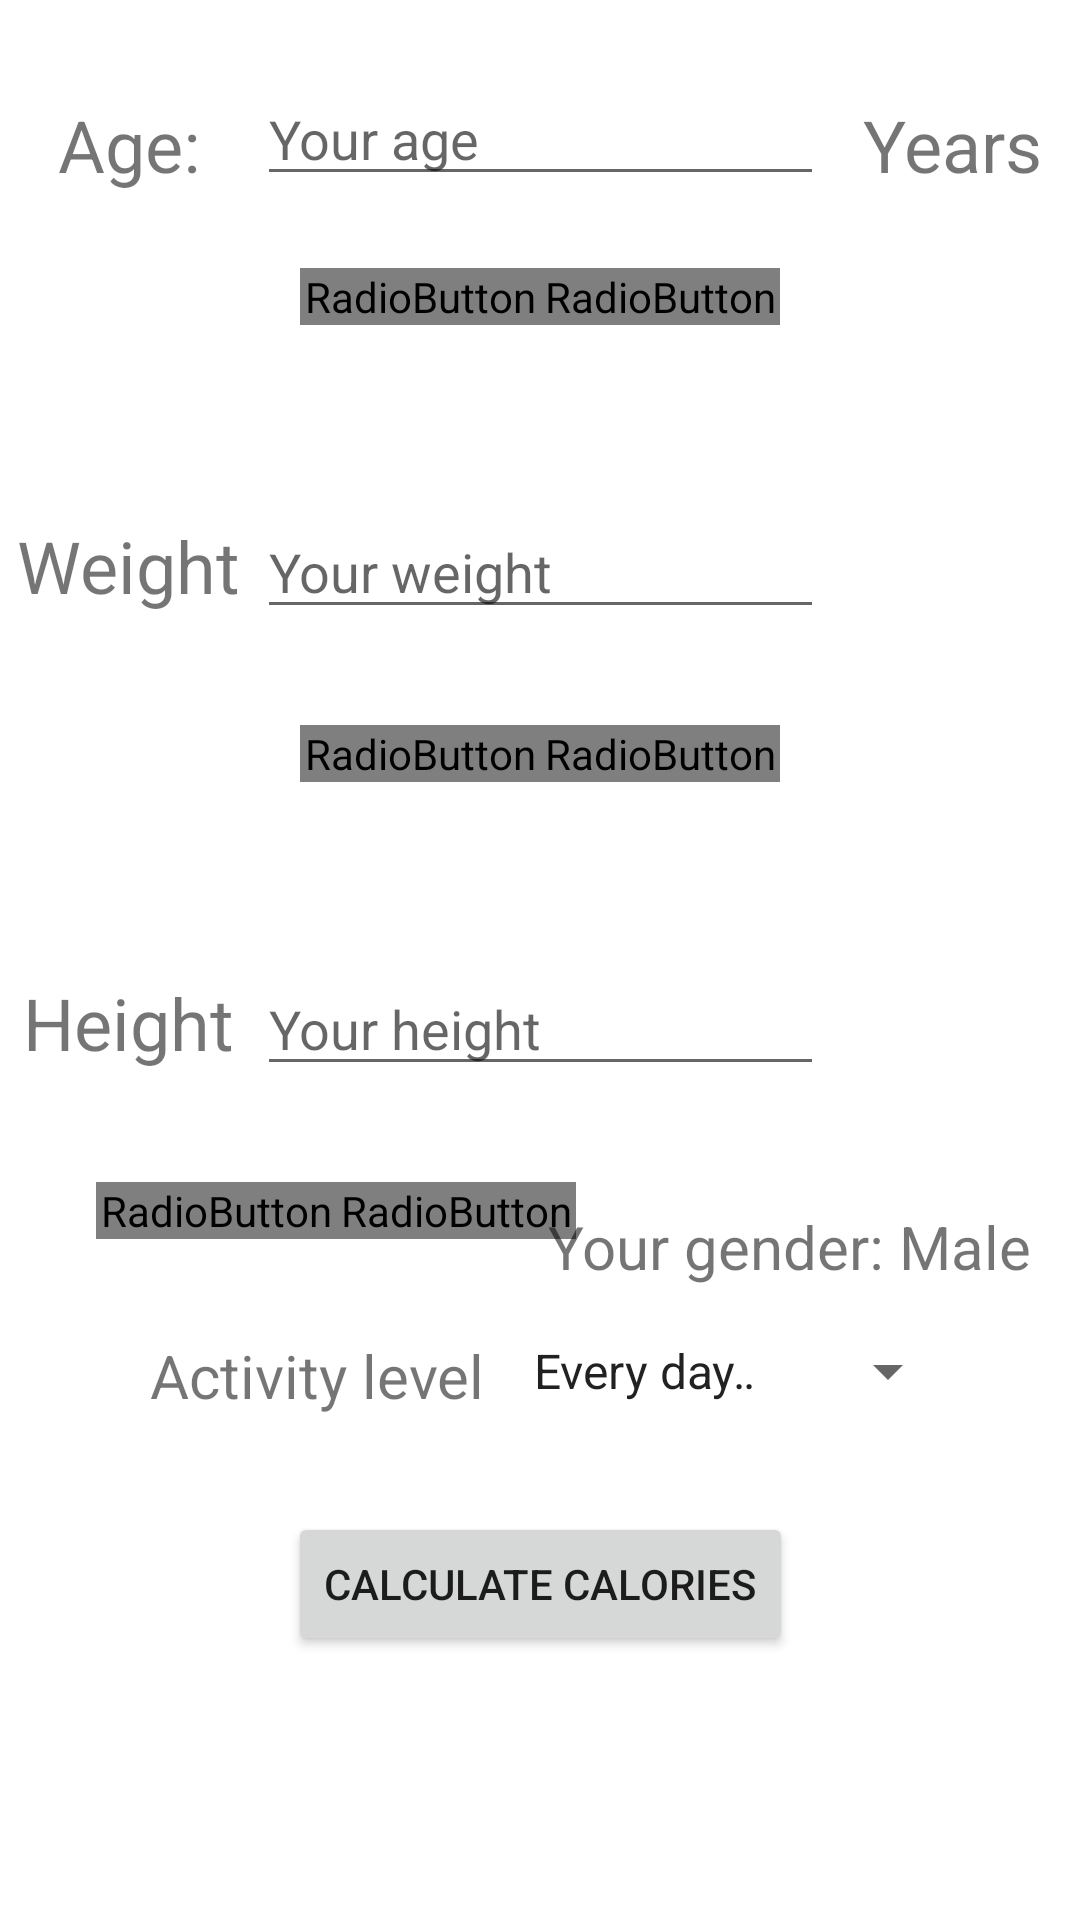

Produce the Android XML layout that renders to this screen, including the resource entries it uses.
<!-- AndroidManifest.xml: application theme Theme.JavaFirstTry -->
<!-- res/layout/activity_calories_calculator.xml -->
<?xml version="1.0" encoding="utf-8"?>
<androidx.constraintlayout.widget.ConstraintLayout xmlns:android="http://schemas.android.com/apk/res/android"
    xmlns:app="http://schemas.android.com/apk/res-auto"
    xmlns:tools="http://schemas.android.com/tools"
    android:layout_width="match_parent"
    android:layout_height="match_parent"
    tools:context=".CaloriesCalculator">

    <EditText
        android:id="@+id/calculatorAge"
        android:layout_width="wrap_content"
        android:layout_height="wrap_content"
        android:layout_marginTop="24dp"
        android:ems="9"
        android:hint="Your age"
        android:inputType="textPersonName"
        app:layout_constraintEnd_toEndOf="parent"
        app:layout_constraintStart_toStartOf="parent"
        app:layout_constraintTop_toTopOf="parent" />

    <EditText
        android:id="@+id/calculatorWeight"
        android:layout_width="wrap_content"
        android:layout_height="wrap_content"
        android:layout_marginTop="60dp"
        android:ems="9"
        android:hint="Your weight"
        android:inputType="textPersonName"
        app:layout_constraintEnd_toEndOf="parent"
        app:layout_constraintStart_toStartOf="parent"
        app:layout_constraintTop_toBottomOf="@+id/radioWeight" />

    <EditText
        android:id="@+id/calculatorHeight"
        android:layout_width="wrap_content"
        android:layout_height="wrap_content"
        android:layout_marginTop="60dp"
        android:ems="9"
        android:hint="Your height"
        android:inputType="textPersonName"
        app:layout_constraintEnd_toEndOf="parent"
        app:layout_constraintStart_toStartOf="parent"
        app:layout_constraintTop_toBottomOf="@+id/radioHeight" />

    <RadioGroup
        android:id="@+id/radioWeight"
        android:layout_width="wrap_content"
        android:layout_height="wrap_content"
        android:layout_marginTop="24dp"
        android:orientation="horizontal"
        app:layout_constraintEnd_toEndOf="parent"
        app:layout_constraintStart_toStartOf="parent"
        app:layout_constraintTop_toBottomOf="@+id/calculatorAge">

        <RadioButton
            android:id="@+id/radioLBS"
            android:layout_width="80dp"
            android:layout_height="wrap_content"
            android:background="@drawable/radio_flat_selector"
            android:button="@android:color/transparent"
            android:checked="true"
            android:gravity="center"
            android:text="Lbs"
            android:textColor="@drawable/radio_flat_text_selector" />

        <RadioButton
            android:id="@+id/radioKGS"
            android:layout_width="80dp"
            android:layout_height="wrap_content"
            android:background="@drawable/radio_flat_selector"
            android:button="@android:color/transparent"
            android:gravity="center"
            android:text="Kgs"
            android:textColor="@drawable/radio_flat_text_selector" />
    </RadioGroup>

    <RadioGroup
        android:id="@+id/radioHeight"
        android:layout_width="wrap_content"
        android:layout_height="wrap_content"
        android:layout_marginTop="32dp"
        android:orientation="horizontal"
        app:layout_constraintEnd_toEndOf="parent"
        app:layout_constraintStart_toStartOf="parent"
        app:layout_constraintTop_toBottomOf="@+id/calculatorWeight">

        <RadioButton
            android:id="@+id/radioFeet"
            android:layout_width="80dp"
            android:layout_height="wrap_content"
            android:background="@drawable/radio_flat_selector"
            android:button="@android:color/transparent"
            android:gravity="center"
            android:text="Feet/Inches"
            android:textColor="@drawable/radio_flat_text_selector" />

        <RadioButton
            android:id="@+id/radioCms"
            android:layout_width="80dp"
            android:layout_height="wrap_content"
            android:background="@drawable/radio_flat_selector"
            android:button="@android:color/transparent"
            android:checked="true"
            android:gravity="center"
            android:text="Cms"
            android:textColor="@drawable/radio_flat_text_selector" />

    </RadioGroup>

    <TextView
        android:id="@+id/textView3"
        android:layout_width="wrap_content"
        android:layout_height="wrap_content"
        android:layout_marginTop="32dp"
        android:text="Age:"
        android:textSize="24sp"
        app:layout_constraintEnd_toStartOf="@+id/calculatorAge"
        app:layout_constraintStart_toStartOf="parent"
        app:layout_constraintTop_toTopOf="parent" />

    <TextView
        android:id="@+id/textView4"
        android:layout_width="wrap_content"
        android:layout_height="wrap_content"
        android:layout_marginTop="32dp"
        android:text="Years"
        android:textSize="24sp"
        app:layout_constraintEnd_toEndOf="parent"
        app:layout_constraintStart_toEndOf="@+id/calculatorAge"
        app:layout_constraintTop_toTopOf="parent" />

    <TextView
        android:id="@+id/textView5"
        android:layout_width="wrap_content"
        android:layout_height="wrap_content"
        android:layout_marginTop="64dp"
        android:text="Height"
        android:textSize="24sp"
        app:layout_constraintEnd_toStartOf="@+id/calculatorHeight"
        app:layout_constraintStart_toStartOf="parent"
        app:layout_constraintTop_toBottomOf="@+id/radioHeight" />

    <TextView
        android:id="@+id/textView6"
        android:layout_width="wrap_content"
        android:layout_height="wrap_content"
        android:layout_marginTop="64dp"
        android:text="Weight"
        android:textSize="24sp"
        app:layout_constraintEnd_toStartOf="@+id/calculatorWeight"
        app:layout_constraintStart_toStartOf="parent"
        app:layout_constraintTop_toBottomOf="@+id/radioWeight" />

    <TextView
        android:id="@+id/heightMeasure"
        android:layout_width="wrap_content"
        android:layout_height="wrap_content"
        android:layout_marginTop="64dp"
        android:textSize="24sp"
        app:layout_constraintEnd_toEndOf="parent"
        app:layout_constraintStart_toEndOf="@+id/calculatorHeight"
        app:layout_constraintTop_toBottomOf="@+id/radioHeight" />

    <RadioGroup
        android:id="@+id/radioGender"
        android:layout_width="wrap_content"
        android:layout_height="wrap_content"
        android:layout_marginStart="32dp"
        android:layout_marginTop="32dp"
        android:orientation="horizontal"
        app:layout_constraintStart_toStartOf="parent"
        app:layout_constraintTop_toBottomOf="@+id/calculatorHeight">

        <RadioButton
            android:id="@+id/calRadioMale"
            android:layout_width="80dp"
            android:layout_height="wrap_content"
            android:background="@drawable/radio_flat_selector"
            android:button="@android:color/transparent"
            android:checked="true"
            android:gravity="center"
            android:text="Male"
            android:textColor="@drawable/radio_flat_text_selector" />

        <RadioButton
            android:id="@+id/calRadioFemale"
            android:layout_width="80dp"
            android:layout_height="wrap_content"
            android:background="@drawable/radio_flat_selector"
            android:button="@android:color/transparent"
            android:gravity="center"
            android:text="Female"
            android:textColor="@drawable/radio_flat_text_selector" />

    </RadioGroup>

    <Button
        android:id="@+id/calculateCalories"
        android:layout_width="wrap_content"
        android:layout_height="wrap_content"
        android:layout_marginTop="32dp"
        android:text="Calculate Calories"
        app:layout_constraintEnd_toEndOf="parent"
        app:layout_constraintStart_toStartOf="parent"
        app:layout_constraintTop_toBottomOf="@+id/textView7" />

    <TextView
        android:id="@+id/weightMeasure"
        android:layout_width="wrap_content"
        android:layout_height="wrap_content"
        android:layout_marginTop="64dp"
        android:textSize="24sp"
        app:layout_constraintEnd_toEndOf="parent"
        app:layout_constraintStart_toEndOf="@+id/calculatorWeight"
        app:layout_constraintTop_toBottomOf="@+id/radioWeight" />

    <TextView
        android:id="@+id/genderMeasure"
        android:layout_width="wrap_content"
        android:layout_height="wrap_content"
        android:layout_marginTop="40dp"
        android:layout_marginEnd="16dp"
        android:text="Your gender: Male"
        android:textSize="20sp"
        app:layout_constraintEnd_toEndOf="parent"
        app:layout_constraintTop_toBottomOf="@+id/calculatorHeight" />

    <Spinner
        android:id="@+id/humanActivities"
        android:layout_width="150dp"
        android:layout_height="wrap_content"
        android:layout_marginTop="32dp"
        android:entries="@array/human_activities"
        android:layout_marginEnd="40dp"
        app:layout_constraintEnd_toEndOf="parent"
        app:layout_constraintTop_toBottomOf="@+id/radioGender" />

    <TextView
        android:id="@+id/textView7"
        android:layout_width="wrap_content"
        android:layout_height="wrap_content"
        android:layout_marginStart="50dp"
        android:layout_marginTop="32dp"
        android:text="Activity level"
        android:textSize="20sp"
        app:layout_constraintStart_toStartOf="parent"
        app:layout_constraintTop_toBottomOf="@+id/radioGender" />

</androidx.constraintlayout.widget.ConstraintLayout>
<!-- resources referenced by this layout -->
<resources>
  <string-array name="human_activities">
          <item>Every day 30 minutes</item>
          <item>3 days in week</item>
          <item>1 day in week</item>
          <item>Lazy person</item>
      </string-array>
  <style name="Theme.JavaFirstTry" parent="Theme.MaterialComponents.DayNight.DarkActionBar">
          
          <item name="colorPrimary">@color/cardview_dark_background</item>
          <item name="colorPrimaryVariant">@color/black</item>
          <item name="colorOnPrimary">@color/white</item>
          
          <item name="colorSecondary">@color/teal_200</item>
          <item name="colorSecondaryVariant">@color/teal_700</item>
          <item name="colorOnSecondary">@color/black</item>
          
          <item name="android:statusBarColor" tools:targetApi="l">?attr/colorPrimaryVariant</item>
          
      </style>
  <color name="black">#FF000000</color>
  <color name="white">#FFFFFFFF</color>
  <color name="teal_200">#FF03DAC5</color>
  <color name="teal_700">#FF018786</color>
</resources>
